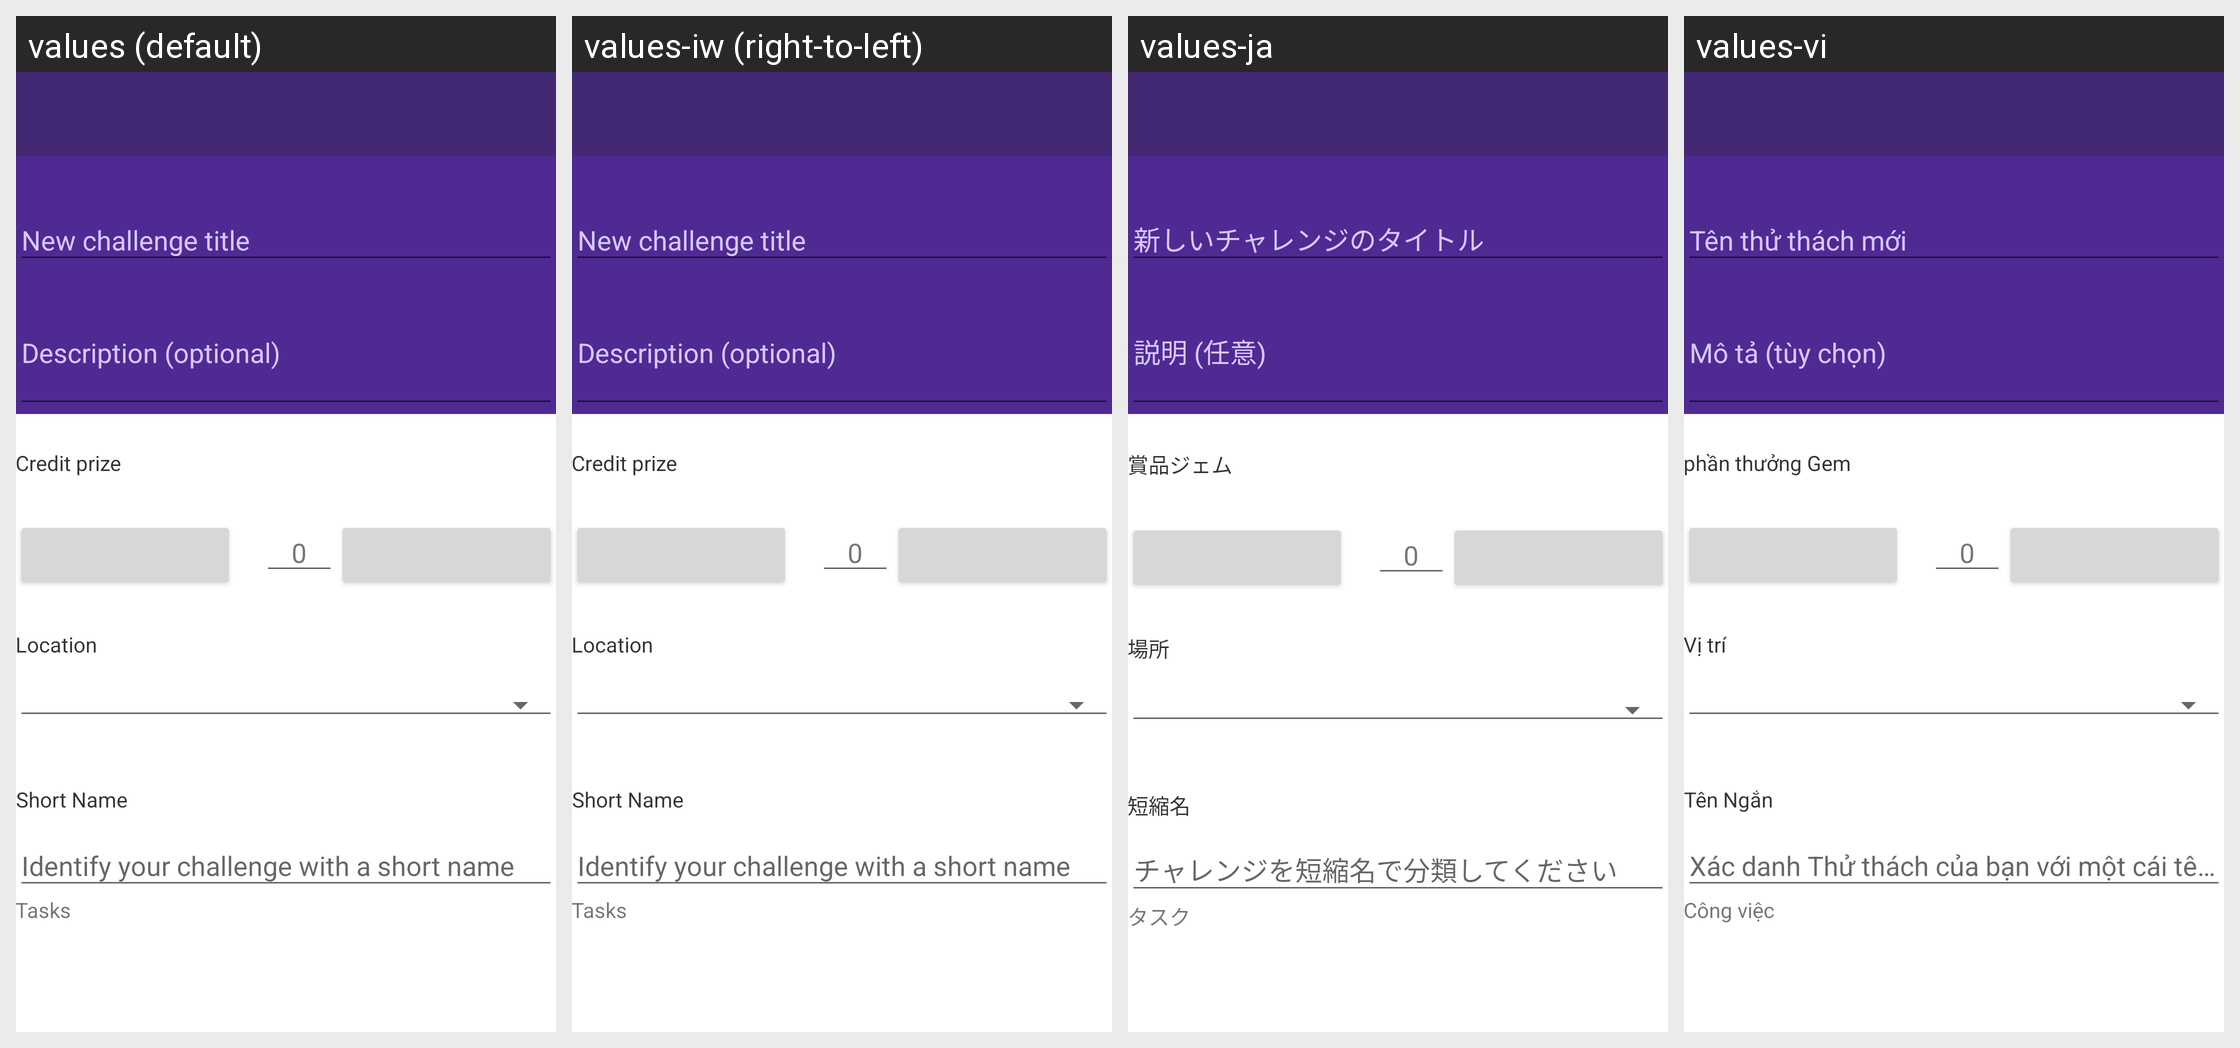

Locale-by-locale string values for the Android screen shown in this grid:
Android screen res/layout/activity_create_challenge.xml rendered under 4 locales, left to right: values (default), values-iw (right-to-left), values-ja, values-vi. Device: Nexus 5 (rendered at 1080×1920; each locale shown at half size, 540×960, under a caption strip naming it); theme MainAppTheme.
Other locales in the repository, not shown: values-bg, values-ca, values-cs, values-da, values-de, values-el, values-en-rGB, values-es, values-fi, values-fr, values-hr-rHR, values-hu, values-in, values-it, values-ko, values-lt, values-nl, values-no, values-pl, values-pt-rBR, values-pt-rPT, values-ro, values-ru, values-sv, values-tr, values-uk, values-zh, values-zh-rTW.
Strings drawn on this screen, with the default value and each locale's value (text and hints the layout hard-codes, and strings that could not be matched under every locale, appear in the picture but are not listed):

gem_reward
  values: Credit prize
  values-iw: Credit prize  [not translated; the default value is used]
  values-ja: 賞品ジェム
  values-vi: phần thưởng Gem

location
  values: Location
  values-iw: Location  [not translated; the default value is used]
  values-ja: 場所
  values-vi: Vị trí

short_name
  values: Short Name
  values-iw: Short Name  [not translated; the default value is used]
  values-ja: 短縮名
  values-vi: Tên Ngắn

tasks
  values: Tasks
  values-iw: Tasks  [not translated; the default value is used]
  values-ja: タスク
  values-vi: Công việc
